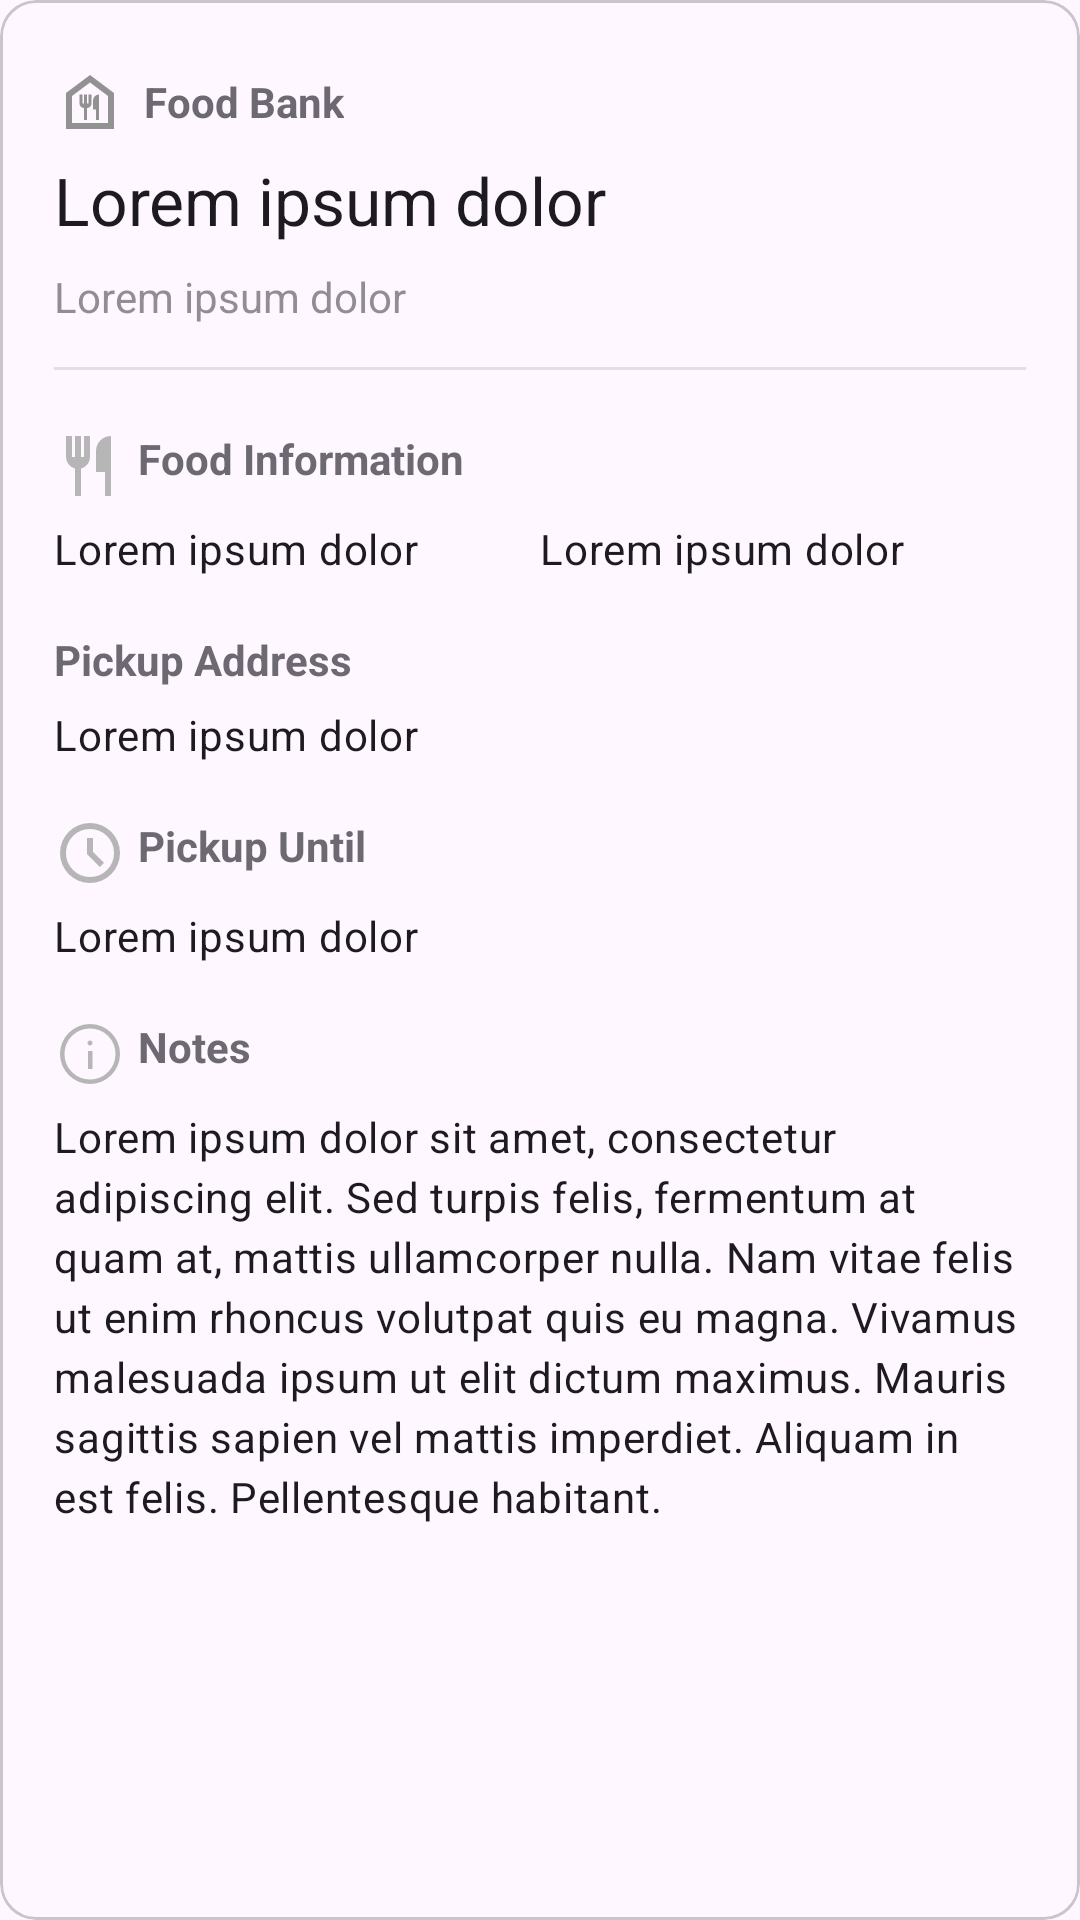

Write the Android layout XML for this screen, with the resource values it uses.
<!-- AndroidManifest.xml: application theme Theme.FoodBank -->
<!-- res/layout/component_donation_card.xml -->
<com.google.android.material.card.MaterialCardView xmlns:android="http://schemas.android.com/apk/res/android"
    android:id="@+id/history_card"
    style="?attr/materialCardViewOutlinedStyle"
    android:layout_width="match_parent"
    android:layout_height="wrap_content"
    android:layout_margin="8dp"
    android:layout_marginBottom="14dp">

    <LinearLayout
        android:layout_width="match_parent"
        android:layout_height="wrap_content"
        android:orientation="vertical"
        android:paddingHorizontal="18dp"
        android:paddingVertical="22dp">

        <com.google.android.material.textview.MaterialTextView
            android:layout_width="wrap_content"
            android:layout_height="wrap_content"
            android:layout_marginBottom="6dp"
            android:alpha="0.8"
            android:drawableStart="@drawable/baseline_bank_24"
            android:drawablePadding="6dp"
            android:drawableTint="#787878"
            android:gravity="center_vertical"
            android:text="@string/app_name"
            android:textColor="?android:attr/textColorSecondary"
            android:textStyle="bold" />

        <com.google.android.material.textview.MaterialTextView
            android:id="@+id/donation_bank"
            android:layout_width="wrap_content"
            android:layout_height="wrap_content"
            android:text="@string/sample_heading"
            android:textAppearance="?attr/textAppearanceTitleLarge"
            android:textFontWeight="700" />

        <com.google.android.material.textview.MaterialTextView
            android:id="@+id/donation_date"
            android:layout_width="wrap_content"
            android:layout_height="wrap_content"
            android:layout_marginVertical="8dp"
            android:alpha="0.6"
            android:gravity="center_vertical"
            android:text="@string/sample_heading"
            android:textColor="?android:attr/textColorSecondary" />

        <com.google.android.material.divider.MaterialDivider
            android:layout_width="match_parent"
            android:layout_height="1dp"
            android:layout_marginVertical="6dp"
            android:alpha="0.5" />

        <com.google.android.material.textview.MaterialTextView
            android:layout_width="wrap_content"
            android:layout_height="wrap_content"
            android:layout_marginTop="14dp"
            android:alpha="0.8"
            android:drawableStart="@drawable/baseline_food_24"
            android:drawablePadding="4dp"
            android:drawableTint="#A5A5A5"
            android:text="@string/food_information"
            android:textColor="?android:attr/textColorSecondary"
            android:textStyle="bold" />

        <LinearLayout
            android:layout_width="match_parent"
            android:layout_height="wrap_content"
            android:orientation="horizontal">

            <com.google.android.material.textview.MaterialTextView
                android:id="@+id/food_category"
                android:layout_width="0dp"
                android:layout_height="wrap_content"
                android:layout_marginTop="6dp"
                android:layout_weight="1"
                android:contentDescription="@string/food_category"
                android:drawablePadding="8dp"
                android:maxLines="1"
                android:text="@string/sample_heading"
                android:textAppearance="?attr/textAppearanceBodyMedium" />

            <com.google.android.material.textview.MaterialTextView
                android:id="@+id/food_serving"
                android:layout_width="0dp"
                android:layout_height="wrap_content"
                android:layout_marginTop="6dp"
                android:layout_weight="1"
                android:contentDescription="@string/food_serving"
                android:drawablePadding="8dp"
                android:maxLines="1"
                android:text="@string/sample_heading"
                android:textAppearance="?attr/textAppearanceBodyMedium" />

        </LinearLayout>

        <com.google.android.material.textview.MaterialTextView
            android:layout_width="wrap_content"
            android:layout_height="wrap_content"
            android:layout_marginTop="18dp"
            android:alpha="0.8"
            android:drawableStart="@drawable/baseline_marker_24"
            android:drawablePadding="4dp"
            android:drawableTint="#A5A5A5"
            android:text="@string/pickup_address"
            android:textColor="?android:attr/textColorSecondary"
            android:textStyle="bold" />

        <com.google.android.material.textview.MaterialTextView
            android:id="@+id/pickup_address"
            android:layout_width="wrap_content"
            android:layout_height="wrap_content"
            android:layout_marginTop="6dp"
            android:drawablePadding="8dp"
            android:text="@string/sample_heading"
            android:textAppearance="?attr/textAppearanceBodyMedium" />

        <com.google.android.material.textview.MaterialTextView
            android:layout_width="wrap_content"
            android:layout_height="wrap_content"
            android:layout_marginTop="18dp"
            android:alpha="0.8"
            android:drawableStart="@drawable/baseline_time_outline_24"
            android:drawablePadding="4dp"
            android:drawableTint="#A5A5A5"
            android:text="@string/pickup_time"
            android:textColor="?android:attr/textColorSecondary"
            android:textStyle="bold" />

        <com.google.android.material.textview.MaterialTextView
            android:id="@+id/pickup_date"
            android:layout_width="wrap_content"
            android:layout_height="wrap_content"
            android:layout_marginTop="6dp"
            android:drawablePadding="8dp"
            android:drawableTint="?attr/colorOnSurface"
            android:text="@string/sample_heading"
            android:textAppearance="?attr/textAppearanceBodyMedium" />

        <com.google.android.material.textview.MaterialTextView
            android:id="@+id/donation_notes_help"
            android:layout_width="wrap_content"
            android:layout_height="wrap_content"
            android:layout_marginTop="18dp"
            android:alpha="0.8"
            android:drawableStart="@drawable/baseline_info_24"
            android:drawablePadding="4dp"
            android:drawableTint="#A5A5A5"
            android:text="@string/notes"
            android:textColor="?android:attr/textColorSecondary"
            android:textStyle="bold" />

        <com.google.android.material.textview.MaterialTextView
            android:id="@+id/donation_notes"
            android:layout_width="wrap_content"
            android:layout_height="wrap_content"
            android:layout_marginTop="6dp"
            android:drawablePadding="8dp"
            android:text="@string/sample_text"
            android:textAppearance="?attr/textAppearanceBodyMedium" />


    </LinearLayout>

</com.google.android.material.card.MaterialCardView>
<!-- resources referenced by this layout -->
<resources>
  <!-- drawable baseline_bank_24 (drawable) -->
  <vector xmlns:android="http://schemas.android.com/apk/res/android"
      android:width="24dp"
      android:height="24dp"
      android:viewportWidth="960"
      android:viewportHeight="960">
      <path
          android:fillColor="#FF000000"
          android:pathData="M160,840L160,360l320,-240 320,240v480L160,840ZM240,760h480L720,400L480,220 240,400v360ZM400,720h40L440,560q25,0 42.5,-17.5T500,500L500,380h-40v120h-20L440,380h-40v120h-20L380,380h-40v120q0,25 17.5,42.5T400,560v160ZM560,720h40L600,380q-33,0 -56.5,23.5T520,460v120h40v140ZM240,760h480,-480Z" />
  </vector>
  <!-- drawable baseline_food_24 (drawable) -->
  <vector xmlns:android="http://schemas.android.com/apk/res/android"
      android:width="24dp"
      android:height="24dp"
      android:viewportWidth="960"
      android:viewportHeight="960">
      <path
          android:fillColor="#FF000000"
          android:pathData="M280,880L280,514q-51,-14 -85.5,-56T160,360L160,80h80v280h40L280,80h80v280h40L400,80h80v280q0,56 -34.5,98T360,514v366h-80ZM680,880L680,560L560,560L560,280q0,-83 58.5,-141.5T760,80v800h-80Z" />
  </vector>
  <!-- drawable baseline_time_outline_24 (drawable) -->
  <vector xmlns:android="http://schemas.android.com/apk/res/android"
      android:width="24dp"
      android:height="24dp"
      android:viewportWidth="960"
      android:viewportHeight="960">
      <path
          android:fillColor="#FF000000"
          android:pathData="m612,668 l56,-56 -148,-148L520,280h-80v216l172,172ZM480,880q-83,0 -156,-31.5T197,763q-54,-54 -85.5,-127T80,480q0,-83 31.5,-156T197,197q54,-54 127,-85.5T480,80q83,0 156,31.5T763,197q54,54 85.5,127T880,480q0,83 -31.5,156T763,763q-54,54 -127,85.5T480,880ZM480,480ZM480,800q133,0 226.5,-93.5T800,480q0,-133 -93.5,-226.5T480,160q-133,0 -226.5,93.5T160,480q0,133 93.5,226.5T480,800Z" />
  </vector>
  <string name="app_name">Food Bank</string>
  <string name="food_category">Type of food</string>
  <string name="food_information">Food Information</string>
  <string name="food_serving">Food serving/s</string>
  <string name="notes">Notes</string>
  <string name="pickup_address">Pickup Address</string>
  <string name="pickup_time">Pickup Until</string>
  <string name="sample_heading">
          Lorem ipsum dolor
      </string>
  <string name="sample_text">
          Lorem ipsum dolor sit amet, consectetur adipiscing elit. Sed turpis felis,
          fermentum at quam at, mattis ullamcorper nulla. Nam vitae felis ut enim rhoncus
          volutpat quis eu magna. Vivamus malesuada ipsum ut elit dictum maximus. Mauris
          sagittis sapien vel mattis imperdiet. Aliquam in est felis. Pellentesque habitant.
      </string>
  <style name="Theme.FoodBank" parent="Theme.Material3.DayNight.NoActionBar">
          
          <item name="colorPrimary">?attr/colorPrimary</item>
          <item name="colorPrimaryVariant">?attr/colorOnPrimaryContainer</item>
          <item name="colorOnPrimary">?attr/colorOnPrimary</item>
  
          
          <item name="colorSecondary">?attr/colorSecondary</item>
          <item name="colorSecondaryVariant">?attr/colorOnSecondaryContainer</item>
          <item name="colorOnSecondary">?attr/colorOnSecondary</item>
  
          
          <item name="android:statusBarColor">?android:attr/colorBackground</item>
          <item name="android:windowLightNavigationBar">true</item>
      </style>
</resources>
